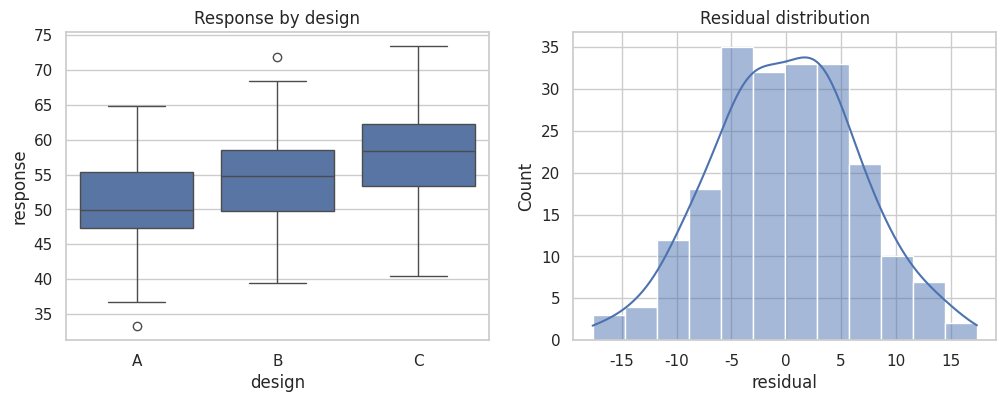

Here is the Python script that generated this plot:
from pathlib import Path
import numpy as np
import pandas as pd
import matplotlib.pyplot as plt
import seaborn as sns
from scipy import stats

rng = np.random.default_rng(1001)
sns.set_theme(style="whitegrid")
pd.set_option("display.max_columns", 20)


experiment = pd.DataFrame({
    "design": np.repeat(["A", "B", "C"], 70),
    "response": np.r_[rng.normal(50, 7, 70), rng.normal(54, 7, 70), rng.normal(58, 7, 70)],
})
experiment.groupby("design")["response"].agg(["count", "mean", "std"]).round(2)


groups = [group["response"].to_numpy() for _, group in experiment.groupby("design")]
f_stat, p_value = stats.f_oneway(*groups)

pd.Series({
    "f_statistic": f_stat,
    "p_value": p_value,
}).round(4)


overall_mean = experiment["response"].mean()
group_means = experiment.groupby("design")["response"].transform("mean")
experiment["residual"] = experiment["response"] - group_means
experiment[["design", "response", "residual"]].head()


fig, axes = plt.subplots(1, 2, figsize=(12, 4))
sns.boxplot(data=experiment, x="design", y="response", ax=axes[0])
axes[0].set_title("Response by design")
sns.histplot(experiment["residual"], kde=True, ax=axes[1])
axes[1].set_title("Residual distribution")
plt.show()
